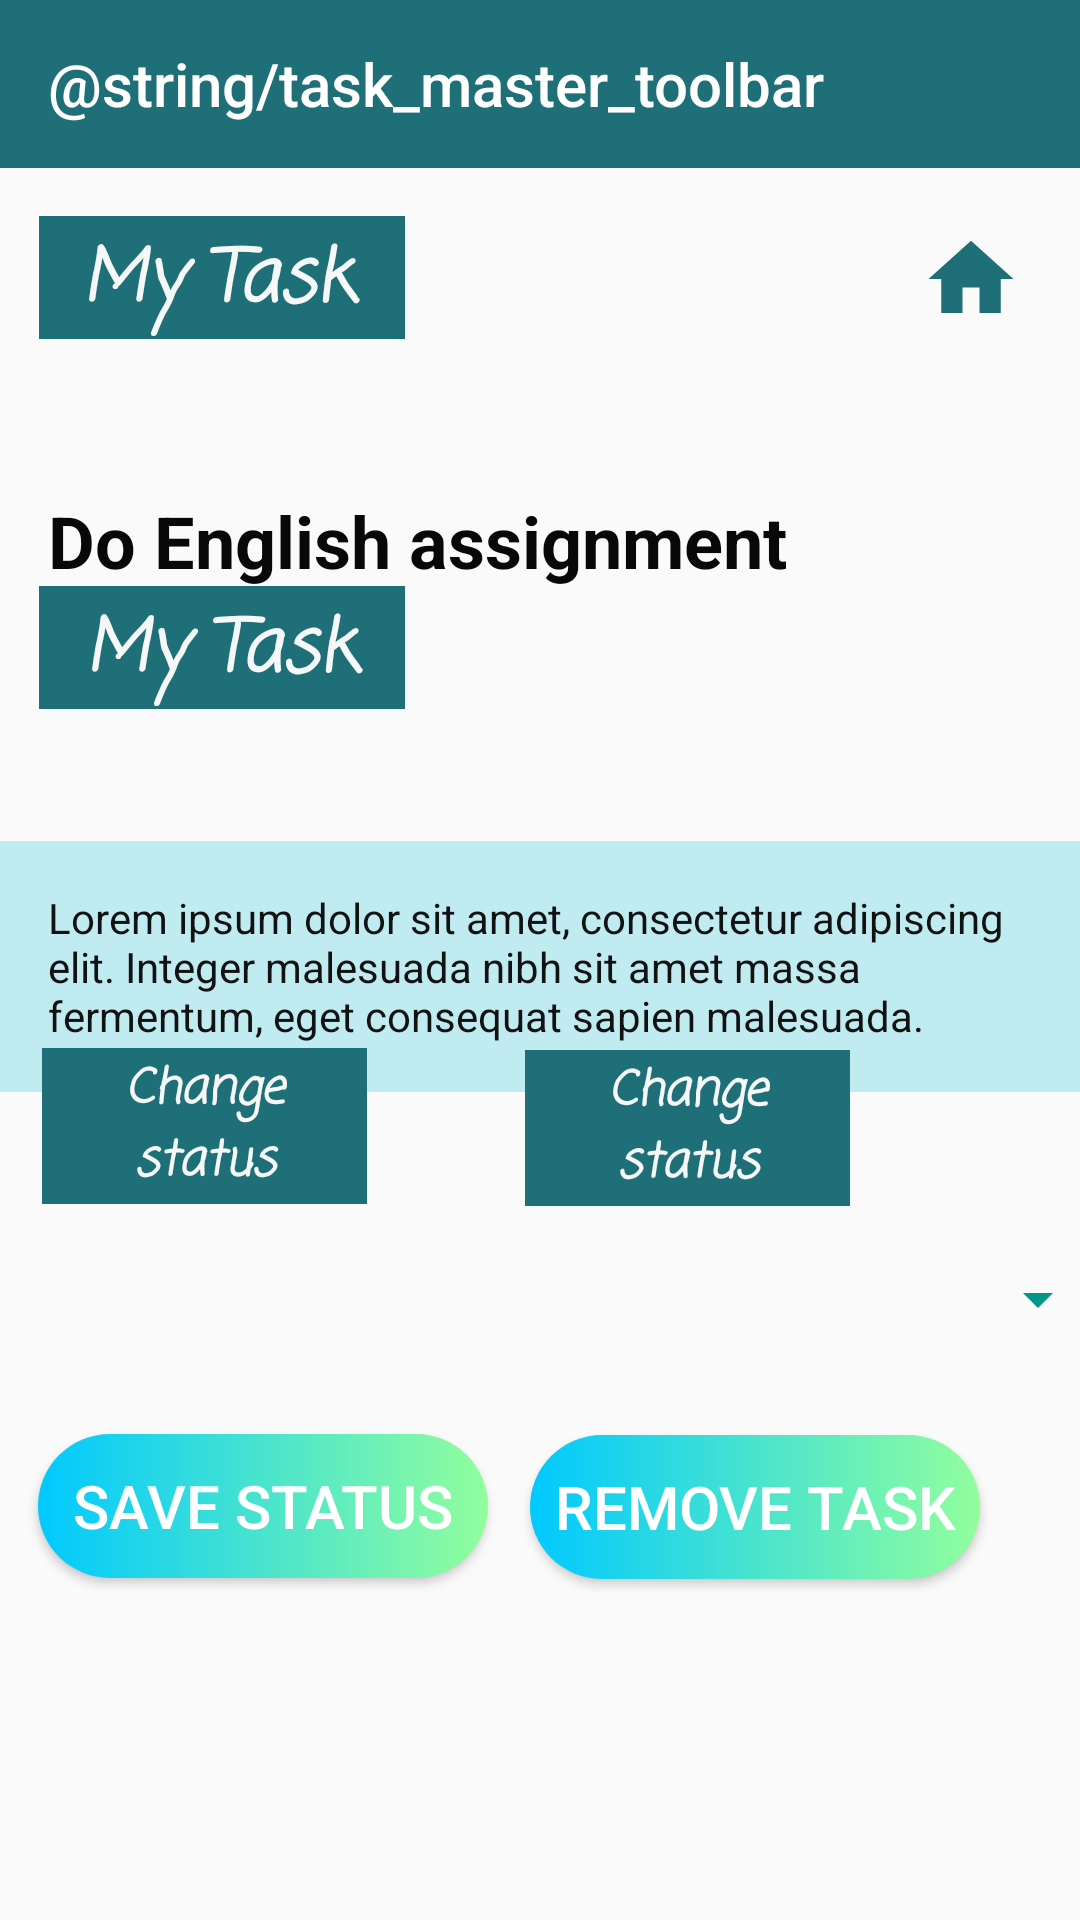

Here is an Android app screen rendered from its layout file. Give the layout XML and the strings, colors and styles it references.
<!-- AndroidManifest.xml: application theme Theme.MyFirstApplication -->
<!-- res/layout/activity_task_details.xml -->
<?xml version="1.0" encoding="utf-8"?>
<androidx.constraintlayout.widget.ConstraintLayout xmlns:android="http://schemas.android.com/apk/res/android"
    xmlns:app="http://schemas.android.com/apk/res-auto"
    xmlns:tools="http://schemas.android.com/tools"
    android:id="@+id/TaskDetailsLayout"
    android:layout_width="match_parent"
    android:layout_height="match_parent"
    tools:context=".activity.TaskDetailsActivity">

    <include
        android:id="@+id/toolbar"
        layout="@layout/toolbar" />



















    <TextView
        android:id="@+id/textViewTitle"
        android:layout_width="wrap_content"
        android:layout_height="wrap_content"
        android:layout_marginTop="148dp"
        android:gravity="center"
        android:padding="16dp"
        android:text="@string/task_title_detailPage"
        android:textAlignment="textStart"
        android:textColor="#090808"
        android:textSize="24sp"
        android:textStyle="bold"
        app:layout_constraintEnd_toEndOf="parent"
        app:layout_constraintHorizontal_bias="0.0"
        app:layout_constraintStart_toStartOf="parent"
        app:layout_constraintTop_toTopOf="parent"
        tools:ignore="RtlCompat" />

    <TextView
        android:id="@+id/taskDetailsDescription"
        android:layout_width="wrap_content"
        android:layout_height="wrap_content"
        android:layout_marginTop="68dp"
        android:background="#BFEBF1"
        android:padding="16dp"
        android:text="@string/lorem"
        android:textColor="#131212"
        app:layout_constraintEnd_toEndOf="parent"
        app:layout_constraintHorizontal_bias="0.0"
        app:layout_constraintStart_toStartOf="parent"
        app:layout_constraintTop_toBottomOf="@id/textViewTitle" />

    <TextView
        android:id="@+id/textView3"
        android:layout_width="122dp"
        android:layout_height="41dp"
        android:background="#1f6f78"
        android:fontFamily="casual"
        android:paddingTop="10px"
        android:paddingRight="10px"
        android:text="My Task"
        android:textAlignment="center"
        android:textColor="#F6F8F8"
        android:textSize="24sp"
        android:textStyle="bold|italic"
        app:layout_constraintBottom_toBottomOf="parent"
        app:layout_constraintEnd_toEndOf="parent"
        app:layout_constraintHorizontal_bias="0.055"
        app:layout_constraintStart_toStartOf="parent"
        app:layout_constraintTop_toTopOf="parent"
        app:layout_constraintVertical_bias="0.12" />

    <TextView
        android:id="@+id/taskDateView"
        android:layout_width="122dp"
        android:layout_height="41dp"
        android:background="#1f6f78"
        android:fontFamily="casual"
        android:paddingTop="10px"
        android:paddingRight="3px"
        android:text="My Task"
        android:textAlignment="center"
        android:textColor="#F6F8F8"
        android:textSize="24sp"
        android:textStyle="bold|italic"
        app:layout_constraintBottom_toBottomOf="parent"
        app:layout_constraintEnd_toEndOf="parent"
        app:layout_constraintHorizontal_bias="0.055"
        app:layout_constraintStart_toStartOf="parent"
        app:layout_constraintTop_toTopOf="parent"
        app:layout_constraintVertical_bias="0.326" />

    <TextView
        android:id="@+id/changeStateView"
        android:layout_width="325px"
        android:layout_height="wrap_content"
        android:background="#1f6f78"
        android:fontFamily="casual"
        android:padding="5px"
        android:text="Change status"
        android:textAlignment="center"
        android:textColor="#F6F8F8"
        android:textSize="16sp"
        android:textStyle="bold|italic"
        app:layout_constraintBottom_toBottomOf="parent"
        app:layout_constraintEnd_toEndOf="parent"
        app:layout_constraintHorizontal_bias="0.055"
        app:layout_constraintStart_toStartOf="parent"
        app:layout_constraintTop_toTopOf="parent"
        app:layout_constraintVertical_bias="0.594" />

    <TextView
        android:id="@+id/stateView"
        android:layout_width="325px"
        android:layout_height="wrap_content"
        android:background="#1f6f78"
        android:fontFamily="casual"
        android:padding="5px"
        android:text="Change status"
        android:textAlignment="center"
        android:textColor="#F6F8F8"
        android:textSize="16sp"
        android:textStyle="bold|italic"
        app:layout_constraintBottom_toBottomOf="parent"
        app:layout_constraintEnd_toEndOf="parent"
        app:layout_constraintHorizontal_bias="0.696"
        app:layout_constraintStart_toStartOf="parent"
        app:layout_constraintTop_toTopOf="parent"
        app:layout_constraintVertical_bias="0.595" />

    <ImageView
        android:id="@+id/backbutton"
        android:layout_width="41dp"
        android:layout_height="34dp"
        android:layout_marginTop="76dp"
        android:layout_marginEnd="16dp"
        app:layout_constraintEnd_toEndOf="parent"
        app:layout_constraintTop_toTopOf="parent"
        app:srcCompat="@drawable/ic_home" />

    <Spinner
        android:id="@+id/spinner"
        android:layout_width="370dp"
        android:layout_height="48dp"
        android:backgroundTint="#009688"
        app:layout_constraintBottom_toBottomOf="parent"
        app:layout_constraintEnd_toEndOf="parent"
        app:layout_constraintHorizontal_bias="0.0"
        app:layout_constraintStart_toStartOf="parent"
        app:layout_constraintTop_toTopOf="parent"
        app:layout_constraintVertical_bias="0.691"
        tools:ignore="MissingConstraints" />

    <Button
        android:id="@+id/changeStateButton"
        android:layout_width="150dp"
        android:layout_height="wrap_content"
        android:background="@drawable/custom_button"
        android:paddingLeft="4px"
        android:paddingRight="4px"
        android:text="Save Status"
        android:textAlignment="center"
        android:textColor="#FFFFFF"
        android:textSize="20sp"
        app:layout_constraintBottom_toBottomOf="parent"
        app:layout_constraintEnd_toEndOf="parent"
        app:layout_constraintHorizontal_bias="0.061"
        app:layout_constraintStart_toStartOf="parent"
        app:layout_constraintTop_toBottomOf="@+id/spinner"
        app:layout_constraintVertical_bias="0.155"
        tools:ignore="MissingConstraints" />

    <Button
        android:id="@+id/deleteTask"
        android:layout_width="150dp"
        android:layout_height="wrap_content"
        android:background="@drawable/custom_button"
        android:paddingLeft="4px"
        android:paddingRight="4px"
        android:text="Remove task"
        android:textAlignment="center"
        android:textColor="#FFFFFF"
        android:textSize="20sp"
        app:layout_constraintBottom_toBottomOf="parent"
        app:layout_constraintEnd_toEndOf="parent"
        app:layout_constraintHorizontal_bias="0.842"
        app:layout_constraintStart_toStartOf="parent"
        app:layout_constraintTop_toBottomOf="@+id/spinner"
        app:layout_constraintVertical_bias="0.159"
        tools:ignore="MissingConstraints" />
</androidx.constraintlayout.widget.ConstraintLayout>
<!-- res/layout/toolbar.xml (included above) -->
<androidx.appcompat.widget.Toolbar xmlns:android="http://schemas.android.com/apk/res/android"
    xmlns:app="http://schemas.android.com/apk/res-auto"
    android:id="@+id/toolbar"
    android:layout_width="match_parent"
    android:layout_height="wrap_content"
    android:background="#1F6F78"
    android:fontFamily="casual"
    android:minHeight="?attr/actionBarSize"
    android:textAlignment="center"
    android:theme="@style/ThemeOverlay.AppCompat.Dark"
    android:title="@string/task_master_toolbar"
    app:popupTheme="@style/ThemeOverlay.AppCompat.Light"
    app:titleTextColor="@color/white" />
<!-- resources referenced by this layout -->
<resources>
  <!-- drawable custom_button (drawable) -->
  <?xml version="1.0" encoding="utf-8"?>
  
  <shape xmlns:android="http://schemas.android.com/apk/res/android" android:shape="rectangle">
      <corners android:radius="50dp"/>
      <gradient android:startColor="#00C9FF" android:endColor="#92FE9D" android:type="linear"/>
  </shape>
  <!-- drawable ic_home (drawable) -->
  <vector android:height="24dp" android:tint="#1f6f78"
      android:viewportHeight="24" android:viewportWidth="24"
      android:width="24dp" xmlns:android="http://schemas.android.com/apk/res/android">
      <path android:fillColor="@android:color/white" android:pathData="M10,20v-6h4v6h5v-8h3L12,3 2,12h3v8z"/>
  </vector>
  <string name="lorem">Lorem ipsum dolor sit amet, consectetur adipiscing elit. Integer malesuada nibh sit amet massa fermentum, eget consequat sapien malesuada.</string>
  <string name="task_master">Task Master</string>
  <string name="task_title_detailPage">Do English assignment</string>
  <style name="Theme.MyFirstApplication" parent="Base.Theme.MyFirstApplication" />
  <style name="Base.Theme.MyFirstApplication" parent="Theme.AppCompat.Light.NoActionBar">
          
          
      </style>
  <!-- not gathered from this repository: default colours our renderer supplied (Android Studio template values) -->
  <color name="white">#FFFFFFFF</color>
</resources>
